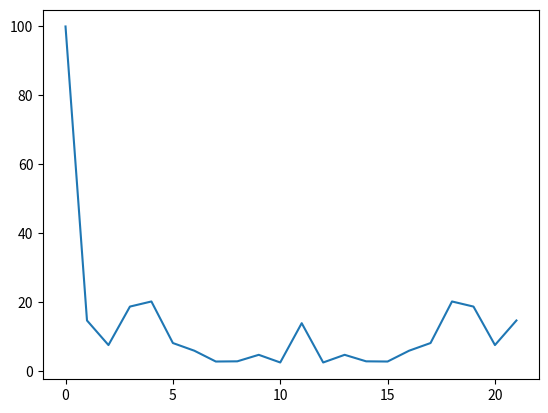

The matplotlib source for this figure:
import numpy as np
import math
import matplotlib.pyplot as plt

s = [1,4,5,6,4,3,1,5,7,9,5,4,3,6,7,8,7,4,0,2,3,6]
x_real = []
x_img = []
res = []
for m in range(22):
    tmp_real = 0
    tmp_img = 0
    for k in range(22):
        tmp_real = tmp_real + s[k] * math.cos(2 * math.pi * k * m / 22)
        tmp_img = tmp_img - s[k] * math.sin(2 * math.pi * k * m / 22)
    x_real.append(tmp_real)
    x_img.append(tmp_img)
    res.append(math.sqrt(math.pow(x_real[m],2) + math.pow(x_img[m],2)))
plt.plot(res)
plt.show()